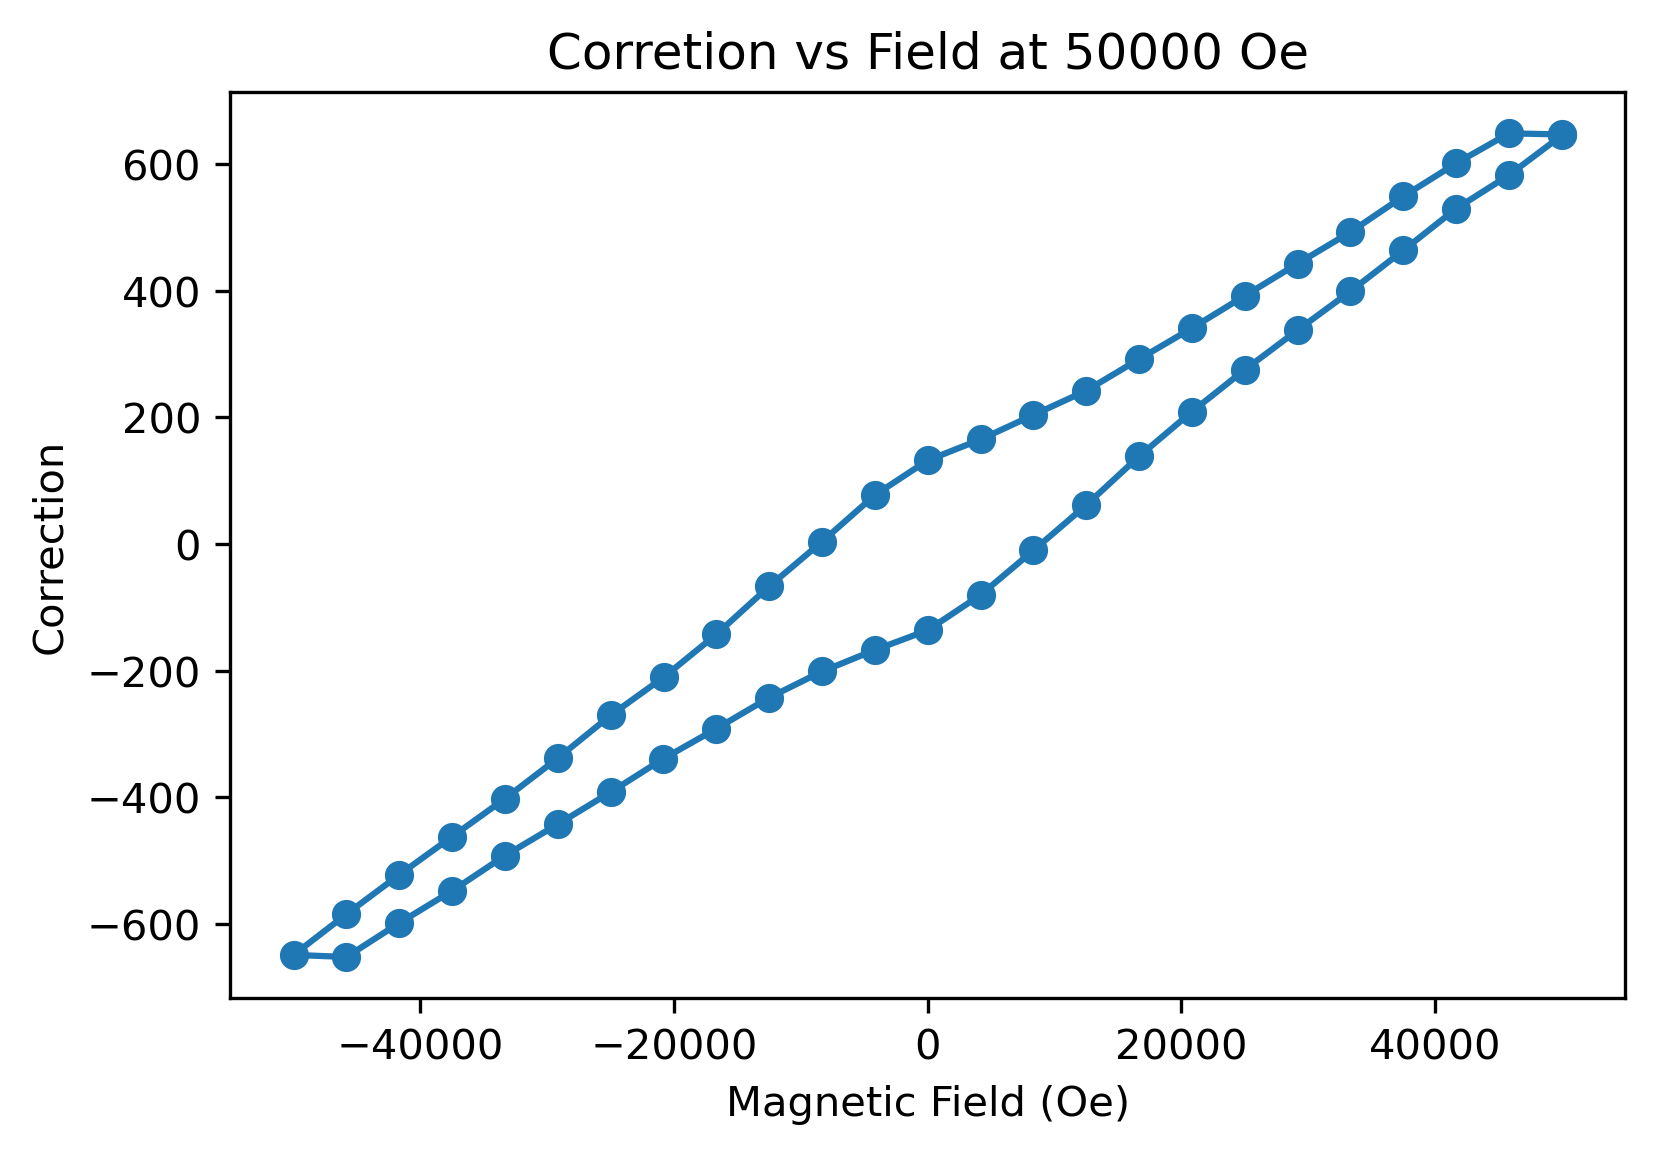

Data behind this chart, as committed beside it:
, Magnetic Field (Oe), True Field (Oe), Field correction
0, 49999, 49352, 647.1
1, 45835, 45187, 648.8
2, 41669, 41068, 601.5
3, 37500, 36951, 549.2
4, 33333, 32840, 492.9
5, 29167, 28724, 443
6, 24999, 24607, 392.2
7, 20836, 20495, 341.1
8, 16669, 16377, 292.2
9, 12500, 12258, 242.3
10, 8333, 8129, 204
11, 4167, 4002, 165.3
12, 0.353, -131.9, 132.3
13, -4166, -4244, 77.4
14, -8333, -8337, 3.856
15, -12500, -12433, -66.77
16, -16665, -16523, -142.6
17, -20832, -20621, -210.5
18, -24997, -24727, -270.4
19, -29165, -28827, -338.1
20, -33331, -32929, -402.1
21, -37498, -37036, -462
22, -41666, -41144, -522.3
23, -45832, -45248, -584.5
24, -49998, -49349, -648.8
25, -45832, -45180, -652.1
26, -41665, -41067, -598.4
27, -37499, -36951, -547.6
28, -33331, -32839, -492
29, -29165, -28723, -442.4
30, -24999, -24607, -391.8
31, -20833, -20494, -338.9
32, -16666, -16374, -291.6
33, -12500, -12258, -242.5
34, -8333, -8132, -201.2
35, -4167, -4000, -167.2
36, -0.0845, 136, -136.1
37, 4166, 4247, -80.36
38, 8333, 8343, -10.03
39, 12500, 12438, 61.58
40, 16664, 16526, 138.6
41, 20832, 20622, 209.2
42, 24999, 24723, 275.4
43, 29163, 28825, 337.9
44, 33332, 32933, 399.2
45, 37498, 37034, 463.9
46, 41667, 41137, 529.9
47, 45831, 45248, 582.8
48, 50000, 49354, 645.5
